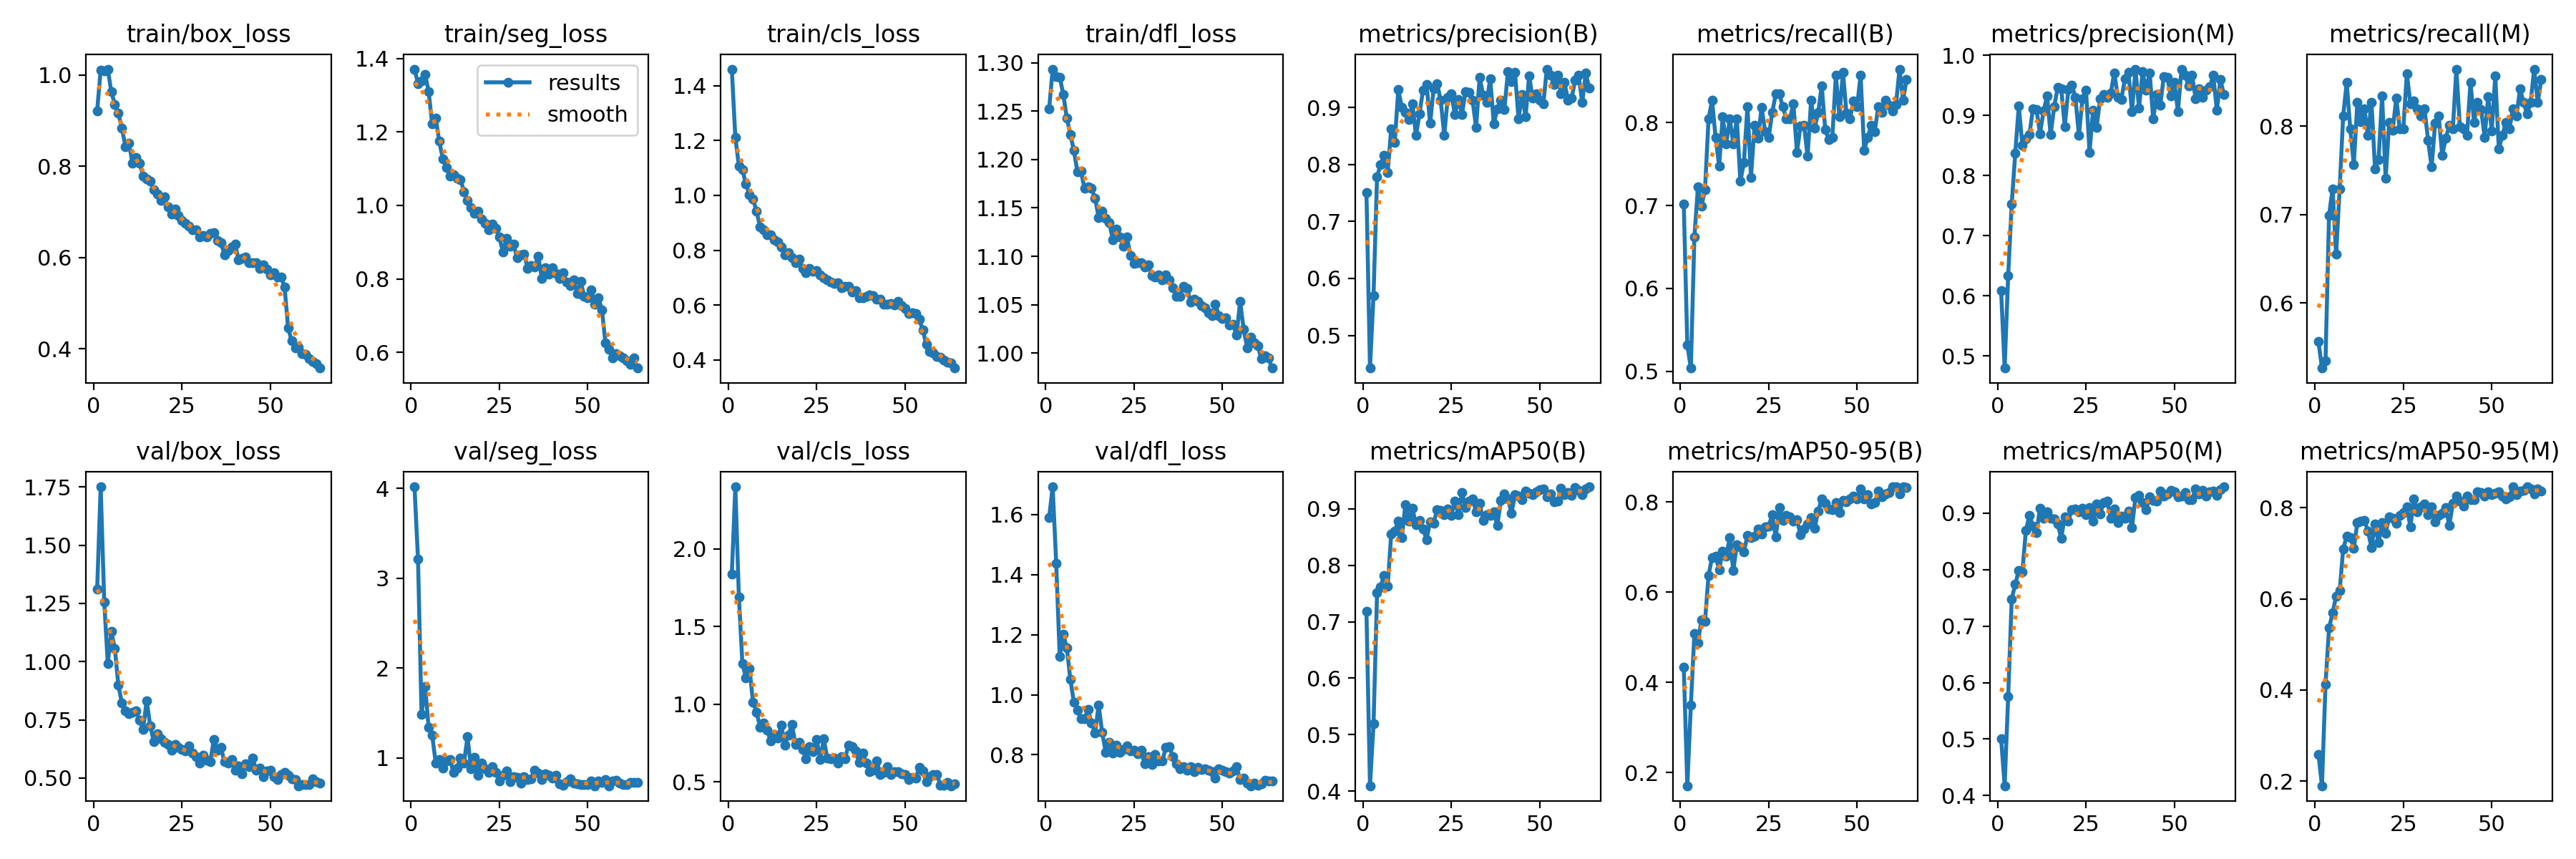

Values plotted in this chart, from the file beside it:
epoch, time, train/box_loss, train/seg_loss, train/cls_loss, train/dfl_loss, metrics/precision(B), metrics/recall(B), metrics/mAP50(B), metrics/mAP50-95(B), metrics/precision(M), metrics/recall(M), metrics/mAP50(M), metrics/mAP50-95(M), val/box_loss, val/seg_loss, val/cls_loss, val/dfl_loss, lr/pg0, lr/pg1, lr/pg2
1, 765.7, 0.922, 1.371, 1.46, 1.252, 0.7506, 0.7014, 0.7181, 0.4331, 0.6083, 0.5564, 0.5011, 0.2587, 1.31, 4.019, 1.837, 1.589, 0.0006624, 0.0006624, 0.0006624
2, 1525, 1.011, 1.332, 1.212, 1.294, 0.4427, 0.5316, 0.4095, 0.1704, 0.48, 0.5263, 0.4173, 0.1897, 1.751, 3.216, 2.4, 1.692, 0.001308, 0.001308, 0.001308
3, 2298, 1.009, 1.339, 1.108, 1.286, 0.5702, 0.5038, 0.5188, 0.3495, 0.6341, 0.5343, 0.5754, 0.4118, 1.257, 1.486, 1.691, 1.438, 0.001934, 0.001934, 0.001934
4, 3056, 1.013, 1.357, 1.095, 1.285, 0.7783, 0.6616, 0.7514, 0.5079, 0.753, 0.6993, 0.7483, 0.5357, 0.9929, 1.798, 1.262, 1.126, 0.001907, 0.001907, 0.001907
5, 3814, 0.9635, 1.311, 1.04, 1.267, 0.8002, 0.7225, 0.7621, 0.4881, 0.8367, 0.7293, 0.7739, 0.5687, 1.128, 1.343, 1.171, 1.2, 0.001876, 0.001876, 0.001876
6, 4573, 0.9358, 1.222, 1.003, 1.243, 0.8163, 0.6993, 0.7824, 0.5389, 0.9159, 0.655, 0.7984, 0.6061, 1.057, 1.258, 1.231, 1.157, 0.001845, 0.001845, 0.001845
7, 5329, 0.9167, 1.239, 0.9863, 1.226, 0.7863, 0.7193, 0.7626, 0.5343, 0.8499, 0.7293, 0.7956, 0.6176, 0.8989, 0.9458, 1.013, 1.051, 0.001814, 0.001814, 0.001814
8, 6087, 0.8831, 1.175, 0.9417, 1.209, 0.8627, 0.8045, 0.8559, 0.637, 0.8614, 0.812, 0.8688, 0.7096, 0.8221, 0.9857, 0.9486, 0.9747, 0.001783, 0.001783, 0.001783
9, 6847, 0.8435, 1.127, 0.8852, 1.187, 0.8387, 0.8271, 0.8608, 0.6772, 0.8675, 0.8496, 0.896, 0.7372, 0.7892, 0.8898, 0.8529, 0.9498, 0.001752, 0.001752, 0.001752
10, 7605, 0.8502, 1.103, 0.8751, 1.188, 0.9314, 0.782, 0.8787, 0.6794, 0.9114, 0.797, 0.8773, 0.734, 0.7765, 0.9677, 0.8788, 0.9209, 0.001722, 0.001722, 0.001722
11, 8361, 0.8067, 1.079, 0.856, 1.171, 0.9004, 0.748, 0.8493, 0.6498, 0.9096, 0.7564, 0.865, 0.7114, 0.7834, 0.9866, 0.8317, 0.9212, 0.001691, 0.001691, 0.001691
12, 9099, 0.8196, 1.085, 0.8569, 1.172, 0.892, 0.8071, 0.9072, 0.6912, 0.8696, 0.8271, 0.9093, 0.7668, 0.7877, 0.8424, 0.7641, 0.9502, 0.00166, 0.00166, 0.00166
13, 9845, 0.8073, 1.074, 0.8383, 1.17, 0.8791, 0.7744, 0.8788, 0.68, 0.9069, 0.8055, 0.8913, 0.7707, 0.7481, 0.8851, 0.8066, 0.9062, 0.001629, 0.001629, 0.001629
14, 10598, 0.7786, 1.071, 0.8304, 1.16, 0.9069, 0.8045, 0.9007, 0.7202, 0.9324, 0.8196, 0.9027, 0.7722, 0.7098, 1.002, 0.7813, 0.8728, 0.001598, 0.001598, 0.001598
15, 11357, 0.7728, 1.038, 0.8118, 1.14, 0.851, 0.7744, 0.8723, 0.6478, 0.8675, 0.7895, 0.8905, 0.749, 0.8327, 0.9447, 0.866, 0.9654, 0.001567, 0.001567, 0.001567
16, 12114, 0.7671, 1.013, 0.7836, 1.147, 0.8887, 0.8045, 0.8799, 0.7054, 0.9139, 0.8271, 0.8902, 0.7123, 0.7243, 1.236, 0.7363, 0.8742, 0.001536, 0.001536, 0.001536
17, 12876, 0.748, 0.9939, 0.7905, 1.139, 0.9309, 0.7293, 0.8639, 0.7, 0.9462, 0.7519, 0.8807, 0.7645, 0.6579, 0.8788, 0.8034, 0.809, 0.001505, 0.001505, 0.001505
18, 13633, 0.7396, 0.9779, 0.773, 1.135, 0.9409, 0.7519, 0.8459, 0.6892, 0.9441, 0.7622, 0.856, 0.7229, 0.6917, 1.007, 0.8701, 0.8427, 0.001474, 0.001474, 0.001474
19, 14389, 0.7245, 0.9852, 0.7535, 1.117, 0.872, 0.8196, 0.8775, 0.7258, 0.8815, 0.8346, 0.8939, 0.768, 0.6688, 0.805, 0.7421, 0.8047, 0.001443, 0.001443, 0.001443
20, 15150, 0.7328, 0.9623, 0.7674, 1.128, 0.933, 0.7334, 0.8748, 0.7203, 0.9426, 0.7409, 0.8859, 0.7432, 0.6546, 0.9466, 0.7558, 0.8323, 0.001412, 0.001412, 0.001412
21, 15908, 0.7109, 0.9503, 0.7341, 1.12, 0.9417, 0.797, 0.8988, 0.7244, 0.9507, 0.8045, 0.9065, 0.7807, 0.6453, 0.8817, 0.7103, 0.8076, 0.001381, 0.001381, 0.001381
22, 16664, 0.6959, 0.9337, 0.7171, 1.11, 0.9122, 0.7812, 0.8974, 0.7405, 0.9297, 0.7953, 0.907, 0.7775, 0.6185, 0.838, 0.6509, 0.8179, 0.00135, 0.00135, 0.00135
23, 17421, 0.7062, 0.9494, 0.7341, 1.12, 0.8514, 0.8184, 0.8897, 0.7286, 0.8668, 0.832, 0.902, 0.7659, 0.6429, 0.9036, 0.7295, 0.8286, 0.001319, 0.001319, 0.001319
24, 18178, 0.6921, 0.9368, 0.724, 1.101, 0.9184, 0.7895, 0.8997, 0.7443, 0.9274, 0.797, 0.9083, 0.7826, 0.6311, 0.8426, 0.6959, 0.8126, 0.001288, 0.001288, 0.001288
25, 18935, 0.6816, 0.9138, 0.7255, 1.092, 0.9244, 0.782, 0.8885, 0.7461, 0.9422, 0.797, 0.8979, 0.789, 0.623, 0.7417, 0.7749, 0.8162, 0.001257, 0.001257, 0.001257
26, 19694, 0.6744, 0.8728, 0.71, 1.094, 0.8875, 0.812, 0.9145, 0.7713, 0.8386, 0.8596, 0.9104, 0.8015, 0.6152, 0.8089, 0.6437, 0.8023, 0.001227, 0.001227, 0.001227
27, 20453, 0.6687, 0.9095, 0.6992, 1.094, 0.9141, 0.8346, 0.8893, 0.7218, 0.909, 0.8256, 0.8861, 0.7581, 0.6368, 0.8527, 0.7776, 0.8156, 0.001196, 0.001196, 0.001196
28, 21210, 0.6614, 0.888, 0.6919, 1.089, 0.8881, 0.8346, 0.9292, 0.7874, 0.8802, 0.8288, 0.9159, 0.82, 0.6069, 0.7351, 0.6524, 0.7698, 0.001165, 0.001165, 0.001165
29, 21964, 0.6609, 0.8938, 0.6849, 1.091, 0.9274, 0.8196, 0.9021, 0.759, 0.9274, 0.8196, 0.8986, 0.7909, 0.5904, 0.7921, 0.6495, 0.7947, 0.001134, 0.001134, 0.001134
30, 22722, 0.6449, 0.8576, 0.6776, 1.08, 0.9265, 0.8045, 0.9134, 0.7693, 0.9352, 0.812, 0.9186, 0.8024, 0.5651, 0.7828, 0.655, 0.7669, 0.001103, 0.001103, 0.001103
31, 23479, 0.648, 0.8661, 0.6807, 1.079, 0.9122, 0.8045, 0.9172, 0.7676, 0.9294, 0.8196, 0.9219, 0.8085, 0.5975, 0.7161, 0.621, 0.8012, 0.001072, 0.001072, 0.001072
32, 24236, 0.6443, 0.8679, 0.6627, 1.08, 0.8655, 0.8224, 0.8951, 0.757, 0.9371, 0.7842, 0.8911, 0.7855, 0.5758, 0.7953, 0.6642, 0.7797, 0.001041, 0.001041, 0.001041
33, 24993, 0.653, 0.8285, 0.6682, 1.076, 0.9531, 0.7644, 0.9098, 0.7607, 0.9709, 0.7539, 0.9078, 0.8014, 0.5698, 0.7637, 0.6491, 0.7786, 0.00101, 0.00101, 0.00101
34, 25750, 0.6546, 0.8367, 0.6687, 1.081, 0.9216, 0.7958, 0.8802, 0.7269, 0.9303, 0.8034, 0.8828, 0.7687, 0.6664, 0.77, 0.7372, 0.8245, 0.0009791, 0.0009791, 0.0009791
35, 26506, 0.6367, 0.8331, 0.6485, 1.076, 0.9093, 0.797, 0.8902, 0.7406, 0.9269, 0.812, 0.8944, 0.7839, 0.6181, 0.866, 0.7284, 0.8264, 0.0009481, 0.0009481, 0.0009481
36, 27264, 0.632, 0.8623, 0.6536, 1.068, 0.951, 0.7594, 0.8881, 0.7515, 0.9604, 0.7669, 0.8908, 0.7883, 0.6317, 0.8337, 0.698, 0.7943, 0.0009172, 0.0009172, 0.0009172
37, 28021, 0.6062, 0.8014, 0.6263, 1.058, 0.8713, 0.8271, 0.8949, 0.7657, 0.9721, 0.7863, 0.9039, 0.7998, 0.5695, 0.7583, 0.6267, 0.7711, 0.0008862, 0.0008862, 0.0008862
38, 28778, 0.6145, 0.8309, 0.6273, 1.059, 0.8979, 0.7938, 0.8705, 0.7422, 0.9064, 0.801, 0.8751, 0.7612, 0.5628, 0.8229, 0.6859, 0.7523, 0.0008553, 0.0008553, 0.0008553
39, 29535, 0.6237, 0.8135, 0.632, 1.069, 0.9126, 0.812, 0.9145, 0.7798, 0.9759, 0.797, 0.9281, 0.8098, 0.5787, 0.8095, 0.6203, 0.76, 0.0008244, 0.0008244, 0.0008244
40, 30294, 0.6297, 0.8299, 0.636, 1.067, 0.8963, 0.8448, 0.927, 0.8063, 0.9119, 0.8647, 0.9311, 0.8263, 0.5339, 0.7795, 0.5676, 0.7496, 0.0007934, 0.0007934, 0.0007934
41, 31053, 0.5946, 0.8146, 0.6335, 1.052, 0.9634, 0.7916, 0.9179, 0.7971, 0.9726, 0.7991, 0.9194, 0.8142, 0.5519, 0.8111, 0.5739, 0.7603, 0.0007625, 0.0007625, 0.0007625
42, 31810, 0.5984, 0.8018, 0.6207, 1.055, 0.9453, 0.7794, 0.8927, 0.7848, 0.9414, 0.797, 0.9056, 0.8041, 0.5193, 0.7148, 0.6362, 0.7439, 0.0007316, 0.0007316, 0.0007316
43, 32567, 0.6005, 0.8161, 0.6216, 1.053, 0.9617, 0.782, 0.9253, 0.7823, 0.9709, 0.7895, 0.9288, 0.8249, 0.5625, 0.6973, 0.5496, 0.7577, 0.0007006, 0.0007006, 0.0007006
44, 33324, 0.5892, 0.7907, 0.604, 1.049, 0.8797, 0.8571, 0.9228, 0.798, 0.894, 0.8496, 0.923, 0.8177, 0.5492, 0.7372, 0.5637, 0.7514, 0.0006697, 0.0006697, 0.0006697
45, 34082, 0.5882, 0.7813, 0.6042, 1.047, 0.9227, 0.8075, 0.9169, 0.7757, 0.9348, 0.8045, 0.9211, 0.8181, 0.5857, 0.7714, 0.6009, 0.753, 0.0006387, 0.0006387, 0.0006387
46, 34840, 0.5885, 0.7974, 0.6051, 1.041, 0.8842, 0.8612, 0.931, 0.8029, 0.9166, 0.8268, 0.9391, 0.8344, 0.533, 0.7178, 0.5465, 0.7494, 0.0006078, 0.0006078, 0.0006078
47, 35600, 0.5757, 0.7609, 0.6009, 1.038, 0.9557, 0.812, 0.9281, 0.8008, 0.9646, 0.8186, 0.9297, 0.8334, 0.543, 0.7139, 0.5673, 0.7438, 0.0005769, 0.0005769, 0.0005769
48, 36358, 0.5845, 0.793, 0.6132, 1.051, 0.9163, 0.8045, 0.925, 0.8061, 0.9632, 0.7877, 0.9341, 0.8251, 0.5067, 0.7008, 0.5684, 0.7235, 0.0005459, 0.0005459, 0.0005459
49, 37114, 0.5745, 0.7522, 0.597, 1.038, 0.9243, 0.8263, 0.931, 0.8128, 0.9327, 0.8338, 0.9409, 0.8344, 0.5304, 0.7007, 0.5533, 0.7538, 0.000515, 0.000515, 0.000515
50, 37871, 0.5624, 0.7488, 0.5881, 1.036, 0.9127, 0.8196, 0.9338, 0.8063, 0.9548, 0.7945, 0.9383, 0.8283, 0.5326, 0.7042, 0.5468, 0.7477, 0.0004841, 0.0004841, 0.0004841
51, 38628, 0.5671, 0.7693, 0.5701, 1.036, 0.9059, 0.8571, 0.935, 0.8296, 0.9059, 0.8571, 0.9288, 0.8315, 0.5049, 0.7416, 0.5178, 0.7437, 0.0004531, 0.0004531, 0.0004531
52, 39384, 0.5564, 0.7306, 0.5704, 1.029, 0.9674, 0.7669, 0.9215, 0.8065, 0.9768, 0.7744, 0.9302, 0.835, 0.4939, 0.6905, 0.5292, 0.738, 0.0004222, 0.0004222, 0.0004222
53, 40143, 0.5576, 0.7485, 0.5692, 1.03, 0.9574, 0.782, 0.9268, 0.8162, 0.967, 0.7895, 0.936, 0.8253, 0.5136, 0.7447, 0.5266, 0.7461, 0.0003912, 0.0003912, 0.0003912
54, 40900, 0.5344, 0.7162, 0.5486, 1.018, 0.9404, 0.797, 0.9122, 0.796, 0.9492, 0.8045, 0.9241, 0.8191, 0.523, 0.7241, 0.5926, 0.7609, 0.0003603, 0.0003603, 0.0003603
55, 41650, 0.4457, 0.6254, 0.5081, 1.053, 0.9571, 0.7895, 0.9133, 0.7983, 0.9663, 0.797, 0.9241, 0.8246, 0.5111, 0.7608, 0.5704, 0.7168, 0.0003294, 0.0003294, 0.0003294
56, 42384, 0.4169, 0.6079, 0.4558, 1.024, 0.9247, 0.8196, 0.937, 0.8235, 0.9279, 0.8196, 0.9436, 0.8459, 0.4954, 0.6919, 0.5027, 0.7234, 0.0002984, 0.0002984, 0.0002984
57, 43128, 0.4012, 0.5839, 0.4297, 1.006, 0.9437, 0.812, 0.9259, 0.8112, 0.9437, 0.812, 0.9343, 0.8281, 0.4928, 0.7454, 0.5359, 0.7054, 0.0002675, 0.0002675, 0.0002675
58, 43892, 0.4037, 0.5966, 0.4267, 1.016, 0.913, 0.8271, 0.9285, 0.8181, 0.9296, 0.8421, 0.9404, 0.836, 0.4668, 0.7491, 0.5493, 0.697, 0.0002366, 0.0002366, 0.0002366
59, 44658, 0.3888, 0.5898, 0.4117, 1.01, 0.9161, 0.8211, 0.9238, 0.8207, 0.9415, 0.8271, 0.9302, 0.8378, 0.4729, 0.7169, 0.546, 0.7066, 0.0002056, 0.0002056, 0.0002056
60, 45400, 0.3876, 0.5838, 0.4102, 1.007, 0.9475, 0.8137, 0.9374, 0.8331, 0.9475, 0.8137, 0.9382, 0.8459, 0.4731, 0.7052, 0.4792, 0.6984, 0.0001747, 0.0001747, 0.0001747
... 4 more rows
